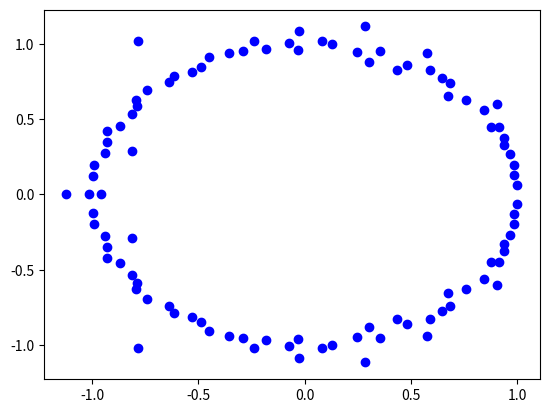

Here is the Python script that generated this plot:
# L-19 MCS 507 Wed 10 Oct 2012 : rootplots.py

# Roots of random polynomials tend to lie
# around the unit circle in the complex plane.
# Write a script to make a plot of the roots
# of a random polynomial of degree 100. 

from matplotlib import pyplot as plt
import numpy as np

p = np.random.rand(100)
r = np.roots(p)
L = list(r)
re = [c.real for c in L]
im = [c.imag for c in L]
plt.plot(re,im,'bo')
plt.show()
